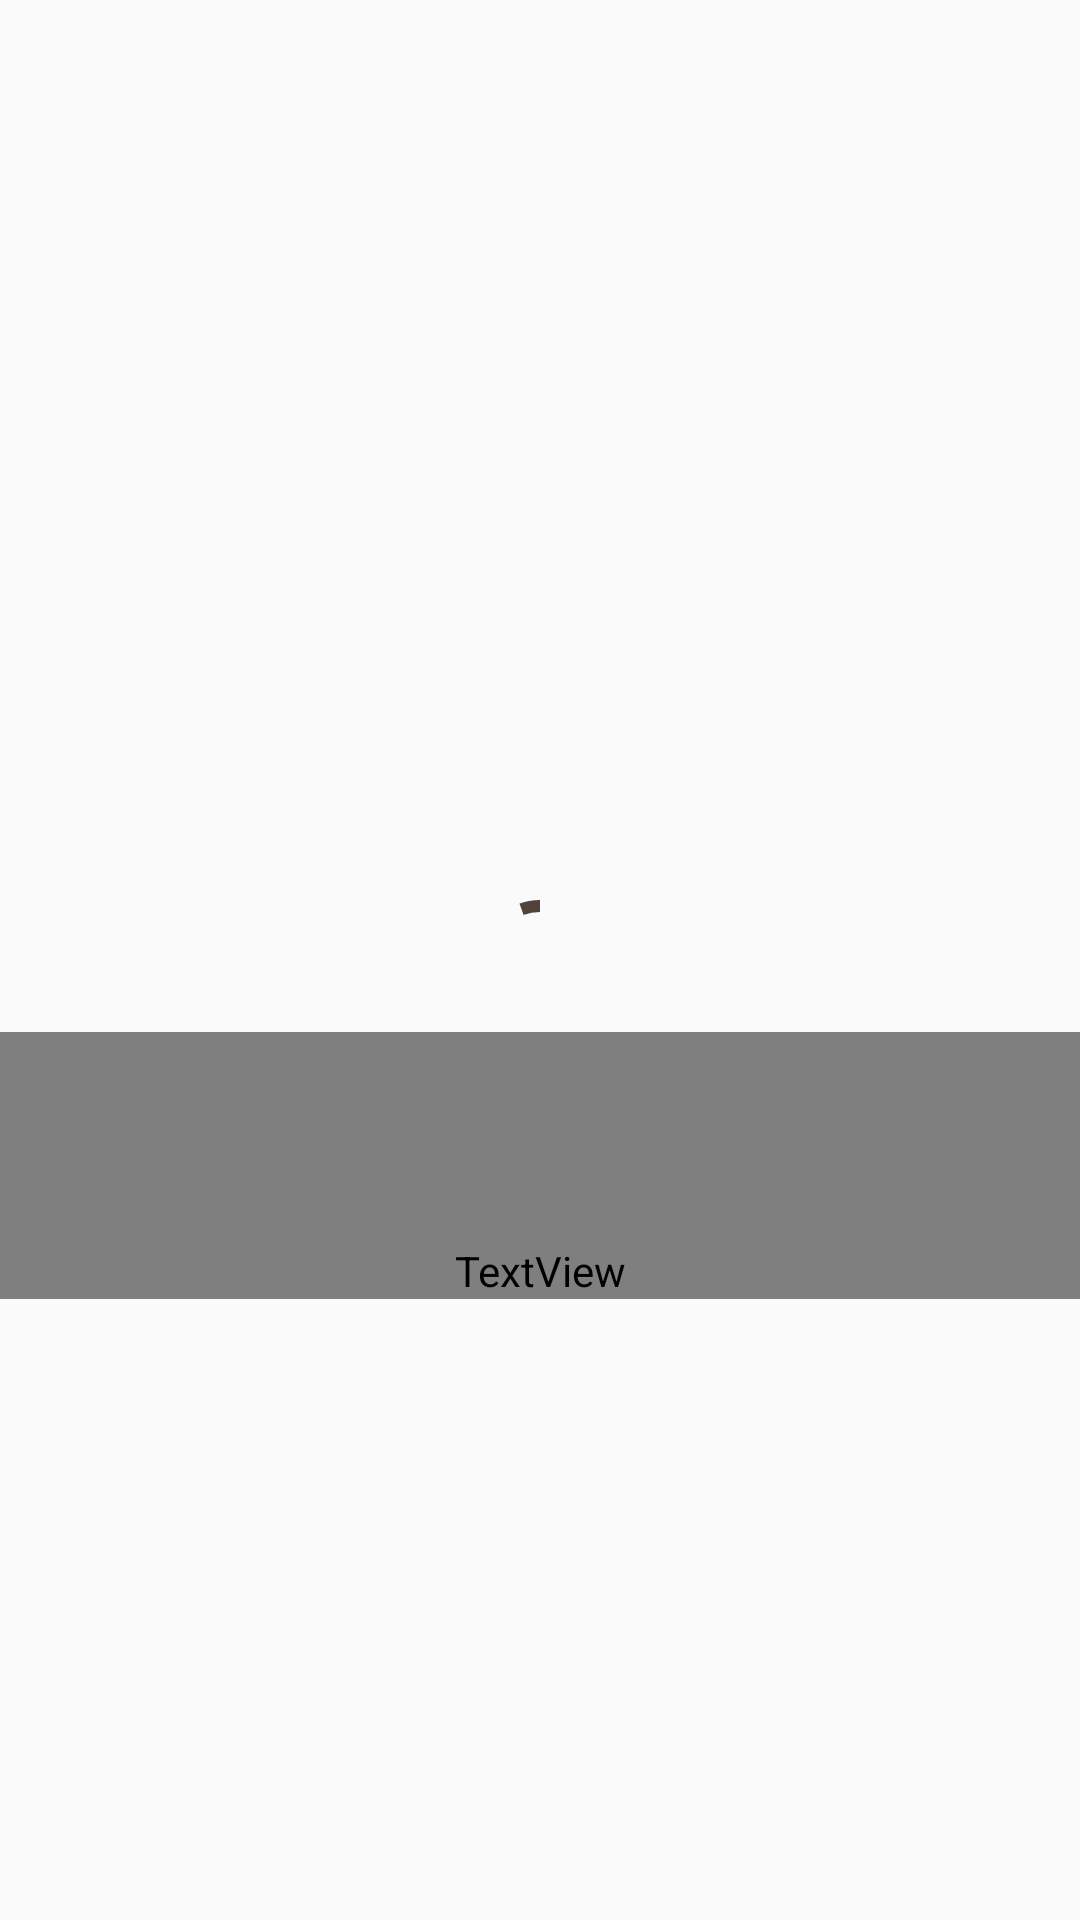

Here is an Android app screen rendered from its layout file. Give the layout XML and the strings, colors and styles it references.
<!-- AndroidManifest.xml: application theme Theme.maddina -->
<!-- res/layout/loading_alert.xml -->
<?xml version="1.0" encoding="utf-8"?>
<RelativeLayout xmlns:android="http://schemas.android.com/apk/res/android"
    xmlns:app="http://schemas.android.com/apk/res-auto"
    xmlns:tools="http://schemas.android.com/tools"
    android:layout_width="match_parent"
    android:layout_height="wrap_content"

    >


    <com.google.android.material.progressindicator.CircularProgressIndicator
    android:id="@+id/progressBar"
    android:layout_width="wrap_content"
    android:layout_height="wrap_content"
    android:indeterminate="true"
    android:layout_centerVertical="true"
    android:layout_centerHorizontal="true"
    app:layout_constraintTop_toTopOf="parent" />
    <TextView
        android:layout_width="match_parent"
        android:layout_height="wrap_content"
        android:text="جاري التحميل..."
        android:layout_below="@id/progressBar"
        android:paddingTop="70dp"
        android:fontFamily="@font/amiri_regular"
        android:textSize="20sp"
        android:textAlignment="center"
        android:textColor="@color/primary_color"
        android:layout_centerVertical="true"
        android:layout_centerHorizontal="true"

        />
</RelativeLayout>
<!-- resources referenced by this layout -->
<resources>
  <color name="primary_color">#51433A</color>
  <style name="Theme.maddina" parent="Theme.MaterialComponents.Light.NoActionBar.Bridge">
          
          <item name="colorPrimary">@color/purple_500</item>
          <item name="colorPrimaryVariant">@color/purple_700</item>
          <item name="colorOnPrimary">@color/white</item>
          
          <item name="colorSecondary">@color/teal_200</item>
          <item name="colorSecondaryVariant">@color/teal_700</item>
          <item name="colorOnSecondary">@color/black</item>
          
          <item name="android:statusBarColor" tools:targetApi="l">?attr/colorPrimaryVariant</item>
  
  
  
  
          
      </style>
  <color name="purple_500">#51433A</color>
  <color name="purple_700">#51433A</color>
  <color name="white">#FFFFFFFF</color>
  <color name="teal_200">#51433A</color>
  <color name="teal_700">#51433A</color>
  <color name="black">#FF000000</color>
</resources>
